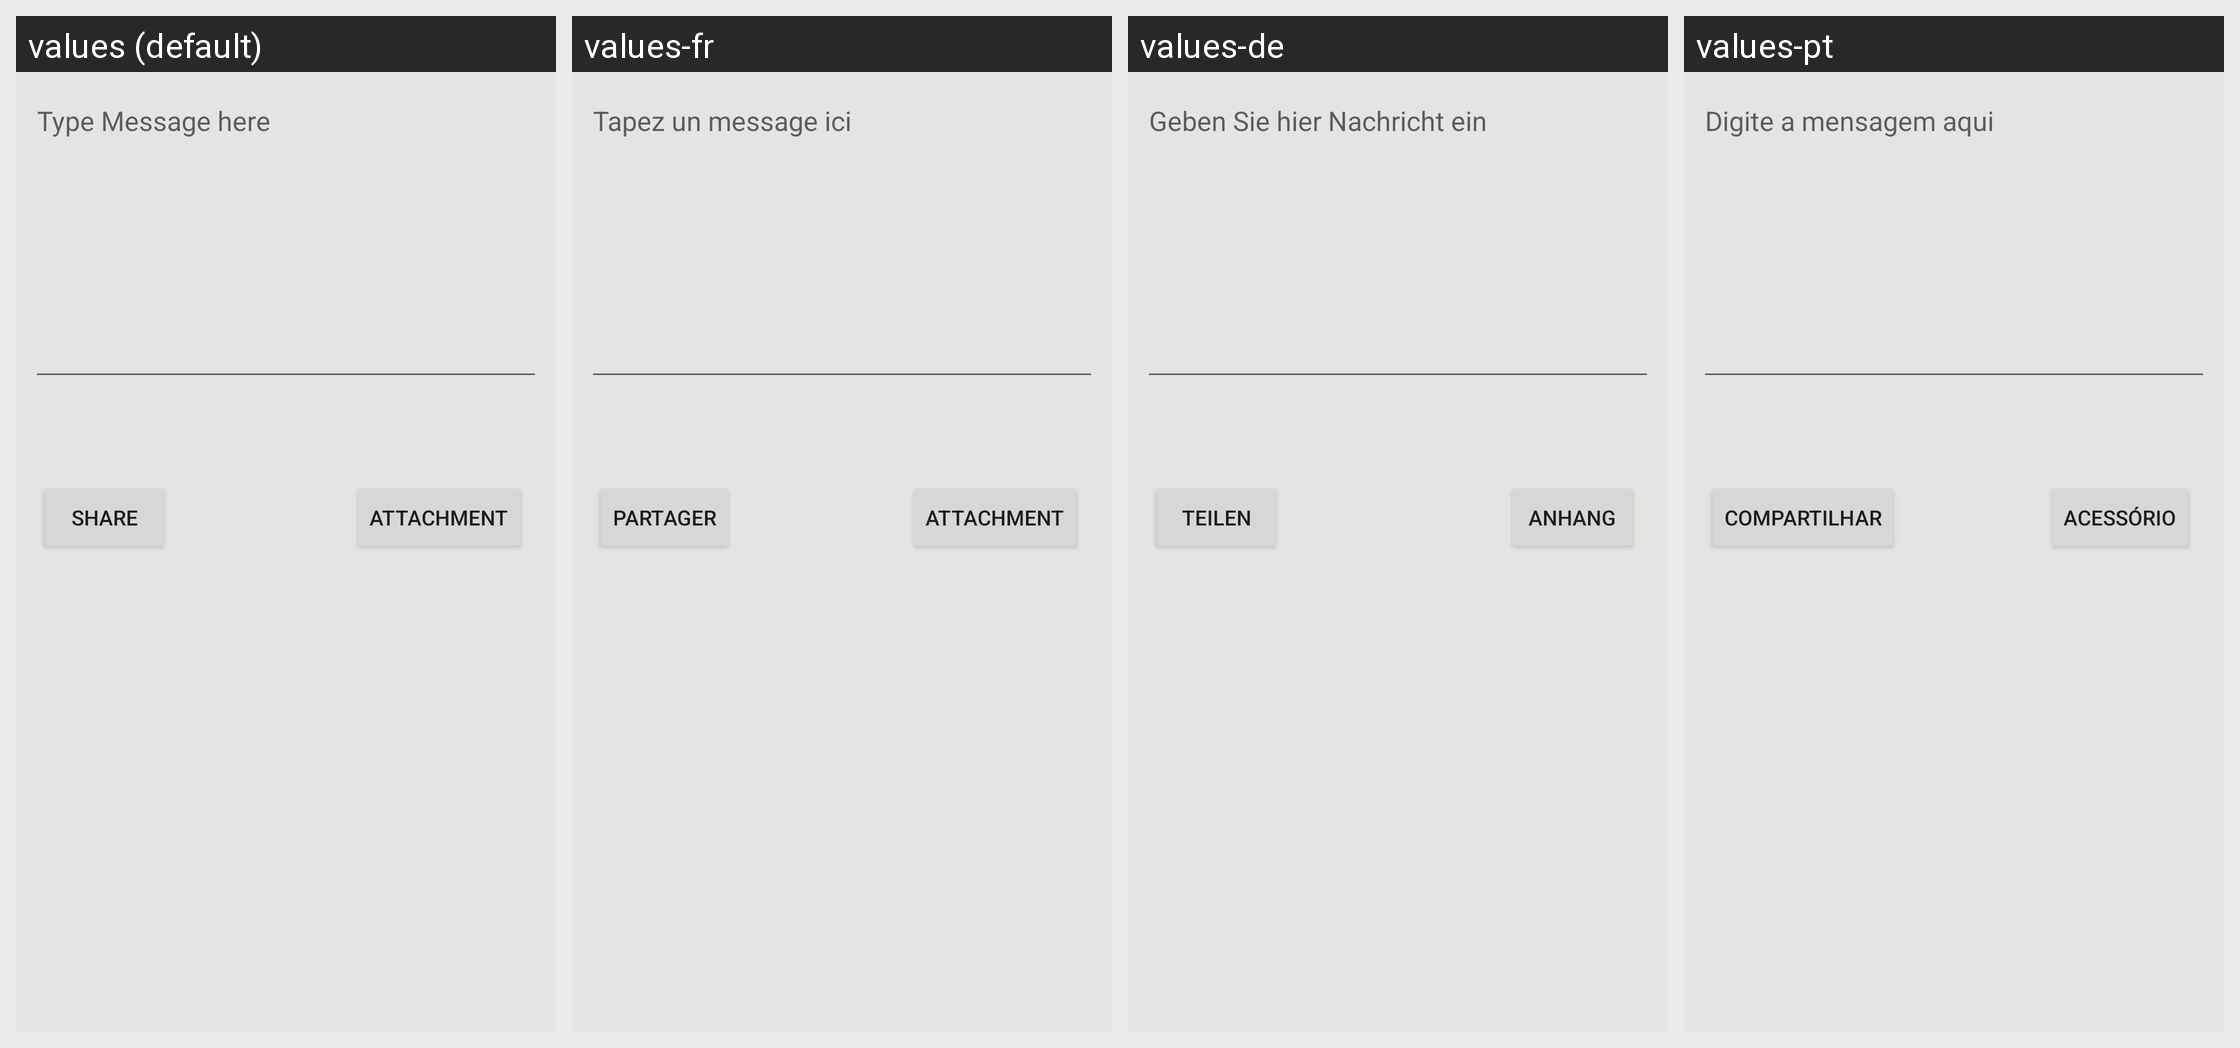

The same Android screen rendered under several of its app's locales, left to right. List the strings drawn on it with the default value and each locale's translation.
Android screen res/layout/activity_share_file.xml rendered under 4 locales, left to right: values (default), values-fr, values-de, values-pt. Device: Nexus 5 (rendered at 1080×1920; each locale shown at half size, 540×960, under a caption strip naming it); theme Theme.StegSavvy_2.
Other locales in the repository, not shown: values-ar, values-bn, values-es, values-ga, values-hi, values-ru, values-zh.
Strings drawn on this screen, with the default value and each locale's value (text and hints the layout hard-codes, and strings that could not be matched under every locale, appear in the picture but are not listed):

msgET
  values: Type Message here
  values-fr: Tapez un message ici
  values-de: Geben Sie hier Nachricht ein
  values-pt: Digite a mensagem aqui

sShare
  values: Share
  values-fr: Partager
  values-de: Teilen
  values-pt: Compartilhar

sAttach
  values: Attachment
  values-fr: Attachment
  values-de: Anhang
  values-pt: Acessório
